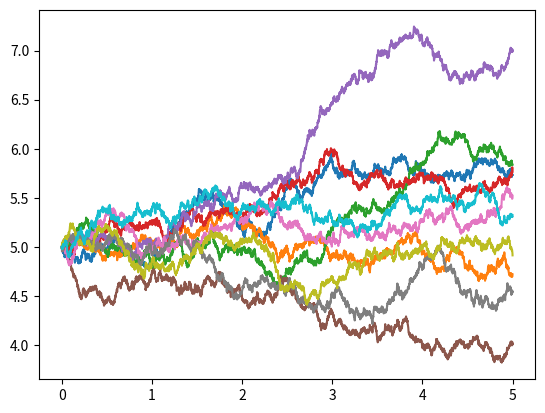

Reproduce this figure in Python.

import matplotlib.pyplot as plt 
import numpy as np 
import pandas as pd 

# Repeat the above exercise with the following Brownian motion (BM(µ, σ2)) discretization X(ti+1) = X(ti) + µ(ti+1 − ti) + σ(√ti+1 − t))z_arrayi+1. 
# Take the following values  X(0) = 5, µ = 0.06 and σ = 0.3.

time_stamp = 0.001
n = 5000
m1 = 0.06
sigma = 0.3

X_2 = 0 
X_5 = 0

X_axis_array = []
Y_axis_array = []
for j in range(10):
    X_axis_array.append(0)
    Y_axis_array.append(5)

    for i in range(1, n + 1):
        time_stamp_1 = time_stamp*i
        z_array = np.random.normal(0, 1, 1)
        x_value = Y_axis_array[i - 1] + m1*time_stamp + sigma*pow(time_stamp, 0.5)*z_array[0]

        X_axis_array.append(time_stamp_1)
        Y_axis_array.append(x_value)

        if (i == 2):
            X_2 += x_value 
        
        if (i == 5):
            X_5 += x_value
    
    plt.plot(X_axis_array, Y_axis_array)
    X_axis_array.clear()
    Y_axis_array.clear()

plt.show()

print("The Estimated value of E[X(2)] is: ", X_2 / 10)
print("The Estimated value of E[X(5)] is: ", X_5 / 10)
